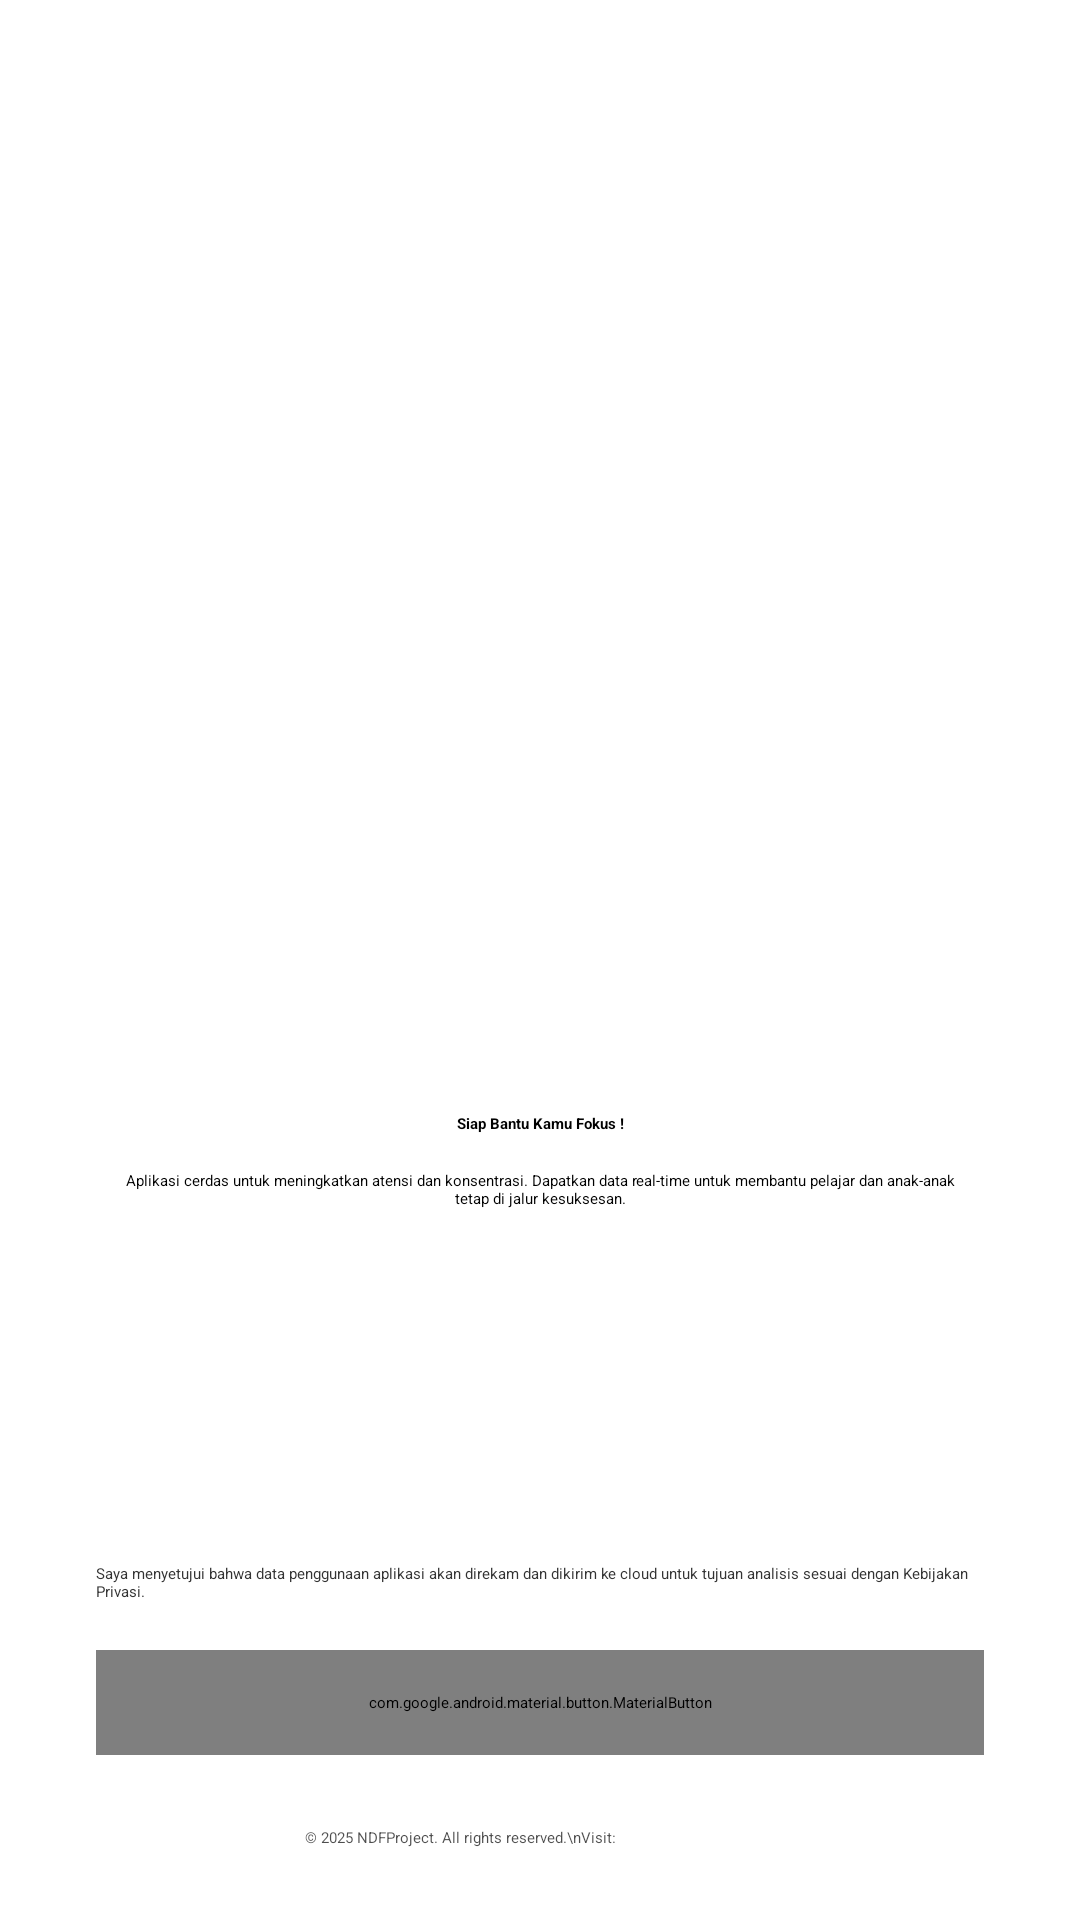

Reconstruct the res/layout file that produces this screen, plus the resources it refers to.
<!-- AndroidManifest.xml: application theme Theme.YOLOv8TfLite -->
<!-- res/layout/activity_welcome.xml -->
<?xml version="1.0" encoding="utf-8"?>
<androidx.constraintlayout.widget.ConstraintLayout xmlns:android="http://schemas.android.com/apk/res/android"
    xmlns:app="http://schemas.android.com/apk/res-auto"
    xmlns:tools="http://schemas.android.com/tools"
    android:layout_width="match_parent"
    android:layout_height="match_parent"
    android:background="@drawable/welcome_gradient_background"
    tools:context=".WelcomeActivity">

    <ImageView
        android:id="@+id/welcome_illustration"
        android:layout_width="259dp"
        android:layout_height="235dp"
        android:layout_marginTop="132dp"
        android:contentDescription="@string/app_name"
        app:layout_constraintEnd_toEndOf="parent"
        app:layout_constraintHorizontal_bias="0.502"
        app:layout_constraintStart_toStartOf="parent"
        app:layout_constraintTop_toTopOf="parent"
        app:srcCompat="@drawable/menu_icon" />

    <TextView
        android:id="@+id/welcome_title"
        android:layout_width="0dp"
        android:layout_height="wrap_content"
        android:layout_marginStart="32dp"
        android:layout_marginTop="4dp"
        android:layout_marginEnd="32dp"
        android:text="Siap Bantu Kamu Fokus !"
        android:textAlignment="center"
        android:textAppearance="?attr/textAppearanceHeadlineMedium"
        android:textColor="#000"
        android:textStyle="bold"
        app:layout_constraintEnd_toEndOf="parent"
        app:layout_constraintHorizontal_bias="0.0"
        app:layout_constraintStart_toStartOf="parent"
        app:layout_constraintTop_toBottomOf="@id/welcome_illustration" />

    <TextView
        android:id="@+id/welcome_description"
        android:layout_width="0dp"
        android:layout_height="wrap_content"
        android:layout_marginStart="40dp"
        android:layout_marginTop="12dp"
        android:layout_marginEnd="40dp"
        android:text="Aplikasi cerdas untuk meningkatkan atensi dan konsentrasi. Dapatkan data real-time untuk membantu pelajar dan anak-anak tetap di jalur kesuksesan."
        android:textAlignment="center"
        android:textAppearance="?attr/textAppearanceBodyLarge"
        android:textColor="#000"
        app:layout_constraintEnd_toEndOf="parent"
        app:layout_constraintHorizontal_bias="0.0"
        app:layout_constraintStart_toStartOf="parent"
        app:layout_constraintTop_toBottomOf="@id/welcome_title" />

    <LinearLayout
        android:id="@+id/agreement_layout"
        android:layout_width="0dp"
        android:layout_height="wrap_content"
        android:layout_marginStart="32dp"
        android:layout_marginEnd="32dp"
        android:layout_marginBottom="16dp"
        android:gravity="center_vertical"
        android:orientation="horizontal"
        app:layout_constraintBottom_toTopOf="@id/button_continue"
        app:layout_constraintEnd_toEndOf="parent"
        app:layout_constraintStart_toStartOf="parent">

        <CheckBox
            android:id="@+id/checkbox_agreement"
            android:layout_width="wrap_content"
            android:layout_height="wrap_content" />

        <TextView
            android:id="@+id/text_agreement"
            android:layout_width="wrap_content"
            android:layout_height="wrap_content"
            android:linksClickable="true"
            android:text="Saya menyetujui bahwa data penggunaan aplikasi akan direkam dan dikirim ke cloud untuk tujuan analisis sesuai dengan Kebijakan Privasi."
            android:textAppearance="?attr/textAppearanceBodySmall"
            android:textColor="#333333" />

    </LinearLayout>

    <com.google.android.material.button.MaterialButton
        android:id="@+id/button_continue"
        android:layout_width="0dp"
        android:layout_height="wrap_content"
        android:layout_marginStart="32dp"
        android:layout_marginEnd="32dp"
        android:layout_marginBottom="24dp"
        android:padding="14dp"
        android:text="Mulai"
        android:textAppearance="?attr/textAppearanceLabelLarge"
        android:textStyle="bold"
        android:enabled="false" app:cornerRadius="16dp"
        app:layout_constraintBottom_toTopOf="@id/footer_text"
        app:layout_constraintEnd_toEndOf="parent"
        app:layout_constraintStart_toStartOf="parent" />


    <LinearLayout
        android:id="@+id/loader_group"
        android:layout_width="238dp"
        android:layout_height="210dp"
        android:gravity="center"
        android:orientation="vertical"
        android:visibility="gone"
        app:layout_constraintBottom_toBottomOf="parent"
        app:layout_constraintEnd_toEndOf="parent"
        app:layout_constraintStart_toStartOf="parent"
        app:layout_constraintTop_toTopOf="parent"
        tools:visibility="visible">

        <ImageView
            android:id="@+id/loader_image"
            android:layout_width="110dp"
            android:layout_height="103dp"
            android:layout_marginBottom="16dp"
            android:contentDescription="Memuat..."
            app:srcCompat="@drawable/loader_icon" />

        <ProgressBar
            android:id="@+id/progress_bar"
            style="?android:attr/progressBarStyleHorizontal"
            android:layout_width="210dp"
            android:layout_height="52dp"
            android:indeterminate="true"
            android:progressBackgroundTint="#CCCCCC"
            android:progressTint="#6750a4" />

        <TextView
            android:id="@+id/loader_text"
            android:layout_width="wrap_content"
            android:layout_height="wrap_content"
            android:layout_marginTop="8dp"
            android:text="Hampir siap! Mari kita mulai..."
            android:textAppearance="?attr/textAppearanceBodyMedium"
            android:textColor="#000" />

        <TextView
            android:id="@+id/gpu_check_text"
            android:layout_width="wrap_content"
            android:layout_height="wrap_content"
            android:layout_marginTop="0dp"
            android:text="Checking GPU support..."
            android:textAppearance="?attr/textAppearanceBodySmall"
            android:textColor="#333333"
            android:visibility="gone"
            tools:visibility="visible" />

    </LinearLayout>


    <TextView
        android:id="@+id/footer_text"
        android:layout_width="wrap_content"
        android:layout_height="wrap_content"
        android:layout_marginBottom="24dp"
        android:alpha="0.7"
        android:autoLink="web"
        android:gravity="center"
        android:text="© 2025 NDFProject. All rights reserved.\nVisit: https://ndfproject.my.id"
        android:textAppearance="?attr/textAppearanceCaption"
        android:textColor="#000"
        app:layout_constraintBottom_toBottomOf="parent"
        app:layout_constraintEnd_toEndOf="parent"
        app:layout_constraintStart_toStartOf="parent" />

</androidx.constraintlayout.widget.ConstraintLayout>
<!-- resources referenced by this layout -->
<resources>
  <!-- drawable menu_icon: png bitmap (drawable, 801056 bytes) -->
</resources>
